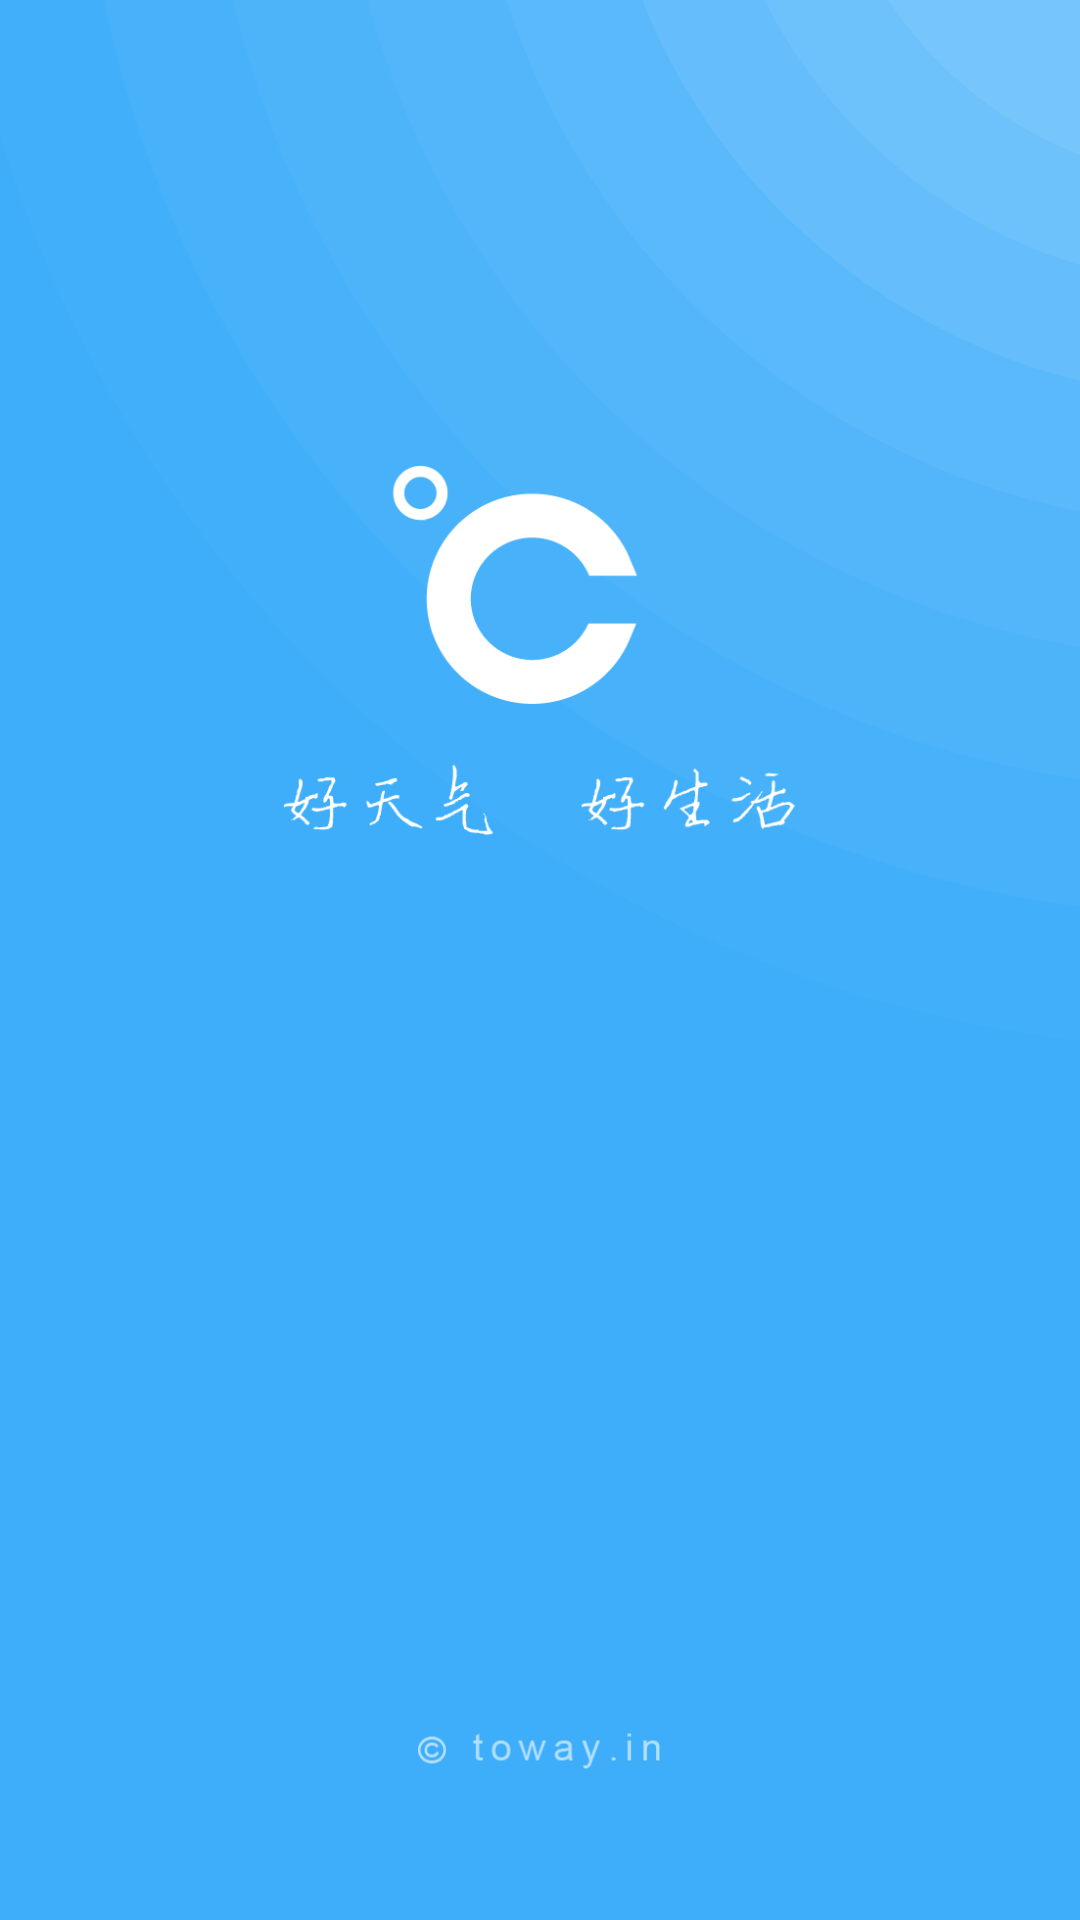

The Android layout XML behind this screen, and the referenced resources:
<!-- AndroidManifest.xml: application theme AppTheme -->
<!-- res/layout/loading.xml -->
<?xml version="1.0" encoding="utf-8"?>
<RelativeLayout xmlns:android="http://schemas.android.com/apk/res/android"
    android:id="@+id/loading_page"
    android:layout_width="match_parent"
    android:layout_height="match_parent"
    android:background="#3eaefa"
    android:orientation="vertical" >
    
    <ImageView 
        android:id="@+id/sunshine"
        android:layout_width="360dip"
        android:layout_height="350dip"
        android:layout_alignParentRight="true"
        android:layout_alignParentTop="true"
        android:src="@drawable/sunshie"
        />
    
    <ImageView 
         android:id="@+id/baseline"
         android:layout_width="0dip"
         android:layout_height="0dip"
         android:layout_centerInParent="true"/>
    
    <ImageView 
        android:id="@+id/slogn"
        android:layout_width="173dip"
        android:layout_height="126dip"
        android:layout_centerHorizontal="true"
		android:layout_alignBottom ="@id/baseline"
		android:layout_marginBottom = "40dip"
        android:src="@drawable/loading_logo"/>
  

    <ImageView
        android:id="@+id/footer"
        android:layout_width="83dip"
        android:layout_height="13dip"
        android:layout_alignParentBottom="true"
        android:layout_centerHorizontal="true"
        android:layout_marginBottom="50dip"
        android:src="@drawable/footer" />

</RelativeLayout>
<!-- resources referenced by this layout -->
<resources>
  <!-- drawable footer: png bitmap (drawable-hdpi, 1876 bytes) -->
  <!-- drawable loading_logo: png bitmap (drawable-hdpi, 7763 bytes) -->
  <!-- drawable sunshie: png bitmap (drawable-hdpi, 11928 bytes) -->
  <style name="AppTheme" parent="AppBaseTheme">
          <item name="android:windowBackground">@color/background_window</item>
          <item name="android:actionBarStyle">@style/ActionBarStyle</item>
          <item name="android:windowContentOverlay">@null</item>
      </style>
  <style name="AppBaseTheme" parent="android:Theme.Holo.Light" />
  <color name="background_window">#ffffff</color>
  <style name="ActionBarStyle" parent="@android:style/Widget.Holo.Light.ActionBar.Solid.Inverse">
          <item name="android:icon">@drawable/ic_launcher_actionbar</item>
          <item name="android:background">#3eaefa</item>  
          <item name="android:singleLine">true</item>
      </style>
  <!-- drawable ic_launcher_actionbar: png bitmap (drawable-hdpi, 3318 bytes) -->
</resources>
